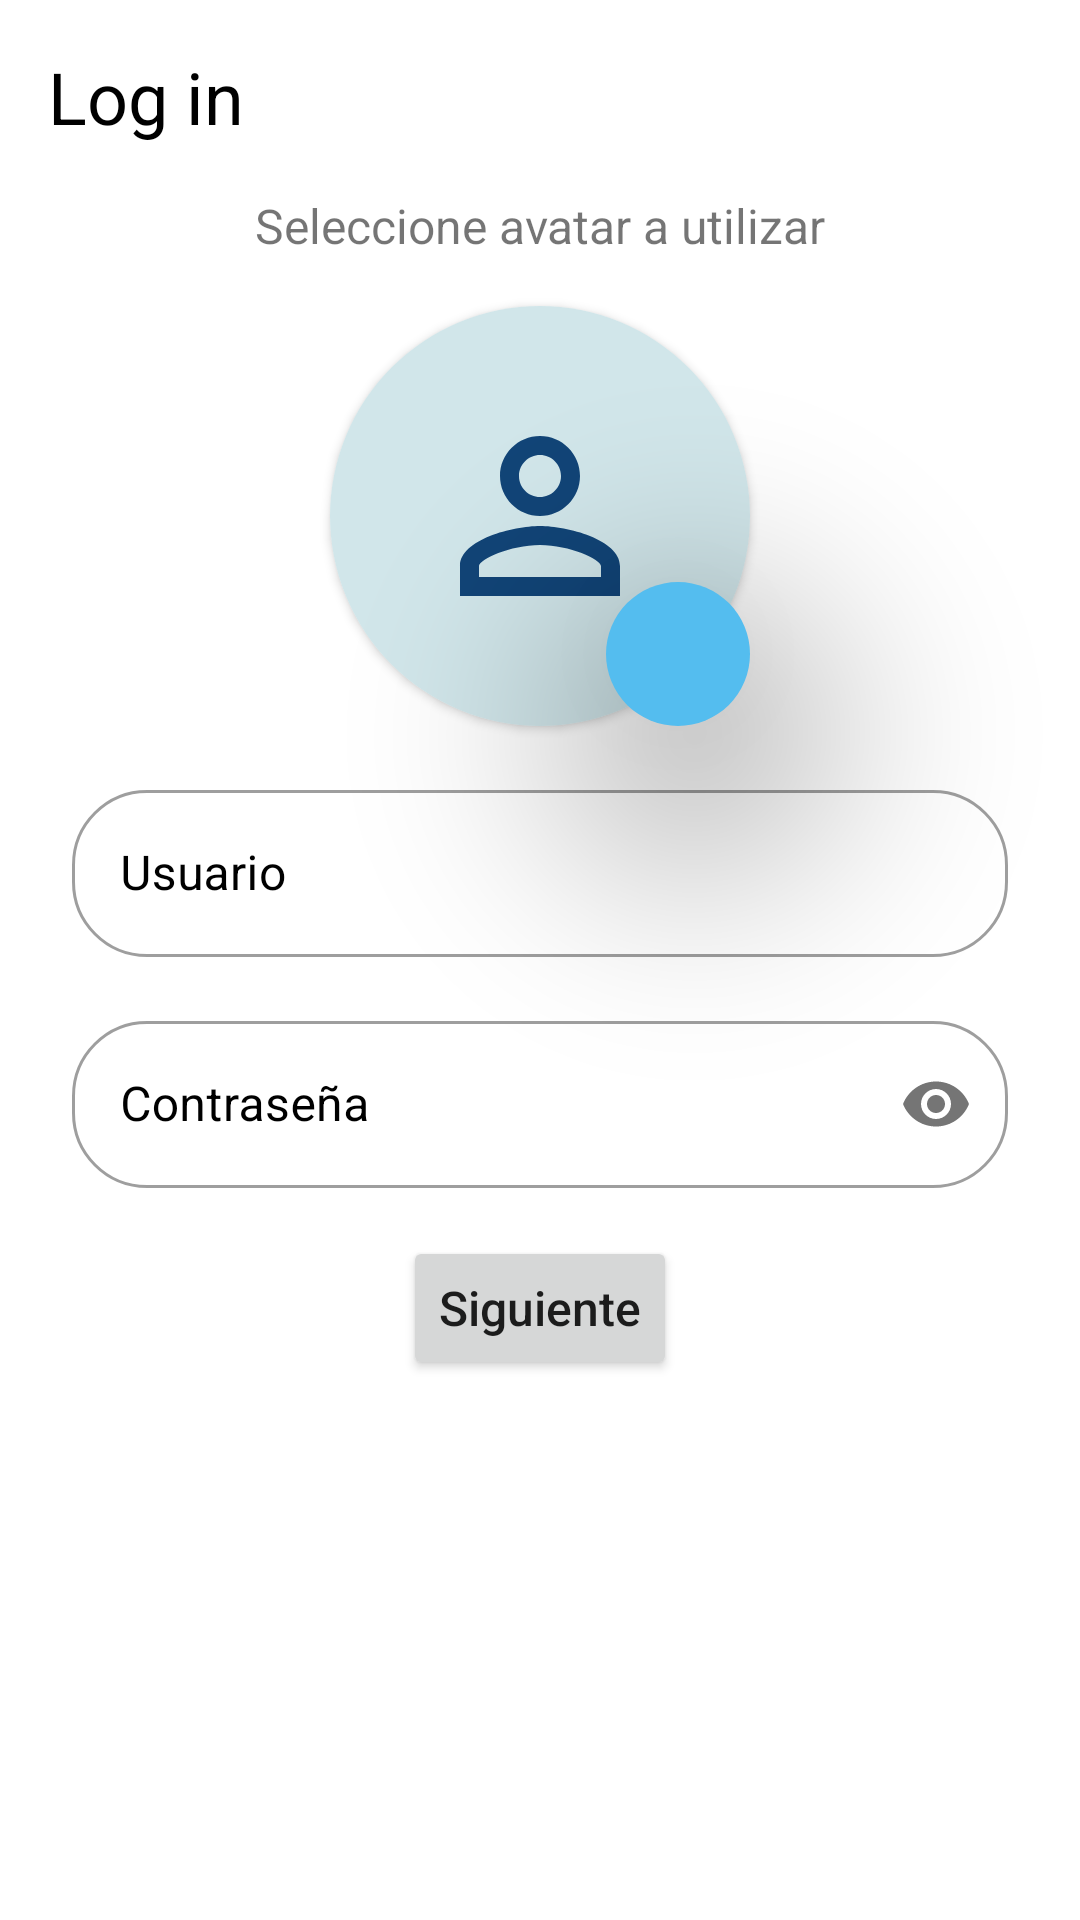

Write the Android layout XML for this screen, with the resource values it uses.
<!-- AndroidManifest.xml: application theme Theme.Prueba_Emqu_joseSilva -->
<!-- res/layout/activity_log_in.xml -->
<?xml version="1.0" encoding="utf-8"?>
<androidx.constraintlayout.widget.ConstraintLayout xmlns:android="http://schemas.android.com/apk/res/android"
    xmlns:app="http://schemas.android.com/apk/res-auto"
    xmlns:tools="http://schemas.android.com/tools"
    android:id="@+id/cl_log"
    android:layout_width="match_parent"
    android:layout_height="match_parent"
    tools:context=".View.Login_view">

    <TextView
        android:id="@+id/textView"
        android:layout_width="wrap_content"
        android:layout_height="wrap_content"
        android:layout_marginStart="16dp"
        android:layout_marginTop="16dp"
        android:text="@string/tv_login"
        android:textColor="@color/black"
        android:textSize="24sp"
        app:layout_constraintStart_toStartOf="parent"
        app:layout_constraintTop_toTopOf="parent" />

    <androidx.cardview.widget.CardView
        android:id="@+id/cv_avatar"
        android:layout_width="wrap_content"
        android:layout_height="wrap_content"
        android:layout_marginStart="1dp"
        android:layout_marginTop="16dp"
        android:layout_marginEnd="1dp"
        android:foreground="?attr/selectableItemBackground"
        app:cardCornerRadius="100dp"
        app:layout_constraintEnd_toEndOf="parent"
        app:layout_constraintStart_toStartOf="parent"
        app:layout_constraintTop_toBottomOf="@+id/textView2">

        <androidx.constraintlayout.widget.ConstraintLayout
            android:layout_width="wrap_content"
            android:layout_height="wrap_content">

            <ImageButton
                android:id="@+id/imgb_avatar"
                android:layout_width="140dp"
                android:layout_height="140dp"
                android:background="#D1E6EA"
                android:contentDescription="@string/imgb_avatar"
                android:foreground="?attr/selectableItemBackground"
                android:src="@drawable/icon_person"
                app:layout_constraintBottom_toBottomOf="parent"
                app:layout_constraintEnd_toEndOf="parent"
                app:layout_constraintStart_toStartOf="parent"
                app:layout_constraintTop_toTopOf="parent" />

        </androidx.constraintlayout.widget.ConstraintLayout>
    </androidx.cardview.widget.CardView>

    <ImageButton
        android:id="@+id/imgb_camera"
        android:layout_width="48dp"
        android:layout_height="48dp"

        android:background="@drawable/roundscorner"
        android:backgroundTint="#54BDEF"
        android:contentDescription="@string/imgb_avatar"
        android:elevation="50dp"
        android:src="@drawable/icon_camera"
        app:layout_constraintBottom_toBottomOf="@+id/cv_avatar"
        app:layout_constraintEnd_toEndOf="@+id/cv_avatar" />

    <TextView
        android:id="@+id/textView2"
        android:layout_width="wrap_content"
        android:layout_height="wrap_content"
        android:layout_marginTop="16dp"
        android:text="@string/tv_seleccionar_avatar"
        android:textSize="16sp"
        app:layout_constraintEnd_toEndOf="@+id/cv_avatar"
        app:layout_constraintStart_toStartOf="@+id/cv_avatar"
        app:layout_constraintTop_toBottomOf="@+id/textView" />

    <com.google.android.material.textfield.TextInputLayout
        android:id="@+id/textInputLayout"
        style="@style/Widget.MaterialComponents.TextInputLayout.OutlinedBox"
        android:layout_width="match_parent"
        android:layout_height="wrap_content"
        android:layout_marginStart="24dp"
        android:layout_marginTop="16dp"
        android:layout_marginEnd="24dp"
        android:textColorHint="@color/black"
        app:boxBackgroundColor="@color/white"
        app:boxCornerRadiusBottomEnd="25dp"
        app:boxCornerRadiusBottomStart="25dp"
        app:boxCornerRadiusTopEnd="25dp"
        app:boxCornerRadiusTopStart="25dp"
        app:layout_constraintEnd_toEndOf="parent"
        app:layout_constraintStart_toStartOf="parent"
        app:layout_constraintTop_toBottomOf="@+id/cv_avatar">

        <com.google.android.material.textfield.TextInputEditText
            android:id="@+id/tie_user"
            android:layout_width="match_parent"
            android:layout_height="wrap_content"
            android:hint="@string/til_user"
            android:singleLine="true"
            android:textColor="@color/black"
            android:textColorHint="@color/black" />
    </com.google.android.material.textfield.TextInputLayout>

    <com.google.android.material.textfield.TextInputLayout
        android:id="@+id/textInputLayout2"
        style="@style/Widget.MaterialComponents.TextInputLayout.OutlinedBox"
        android:layout_width="match_parent"
        android:layout_height="wrap_content"
        android:layout_marginStart="24dp"
        android:layout_marginTop="16dp"
        android:layout_marginEnd="24dp"
        android:textColorHint="@color/black"
        app:boxBackgroundColor="@color/white"
        app:boxCornerRadiusBottomEnd="25dp"
        app:boxCornerRadiusBottomStart="25dp"
        app:boxCornerRadiusTopEnd="25dp"
        app:boxCornerRadiusTopStart="25dp"
        app:layout_constraintEnd_toEndOf="parent"
        app:layout_constraintStart_toStartOf="parent"
        app:layout_constraintTop_toBottomOf="@+id/textInputLayout"
        app:passwordToggleEnabled="true">

        <com.google.android.material.textfield.TextInputEditText
            android:id="@+id/tie_password"
            android:layout_width="match_parent"
            android:layout_height="wrap_content"
            android:hint="@string/til_password"
            android:password="true"
            android:singleLine="true"
            android:textColor="@color/black"
            android:textColorHint="@color/black" />
    </com.google.android.material.textfield.TextInputLayout>

    <Button
        android:id="@+id/btn_next"
        android:layout_width="wrap_content"
        android:layout_height="wrap_content"
        android:layout_marginTop="16dp"
        android:text="@string/btn_siguiente"
        android:textAllCaps="false"
        android:textSize="16sp"
        app:cornerRadius="15dp"
        app:layout_constraintEnd_toEndOf="parent"
        app:layout_constraintStart_toStartOf="parent"
        app:layout_constraintTop_toBottomOf="@+id/textInputLayout2" />

</androidx.constraintlayout.widget.ConstraintLayout>
<!-- resources referenced by this layout -->
<resources>
  <color name="black">#FF000000</color>
  <color name="white">#FFFFFFFF</color>
  <!-- drawable icon_person (drawable) -->
  <vector xmlns:android="http://schemas.android.com/apk/res/android"
      android:width="80dp"
      android:height="80dp"
      android:viewportWidth="24"
      android:viewportHeight="24"
      android:tint="#114477">
    <path
        android:fillColor="@android:color/white"
        android:pathData="M12,5.9c1.16,0 2.1,0.94 2.1,2.1s-0.94,2.1 -2.1,2.1S9.9,9.16 9.9,8s0.94,-2.1 2.1,-2.1m0,9c2.97,0 6.1,1.46 6.1,2.1v1.1L5.9,18.1L5.9,17c0,-0.64 3.13,-2.1 6.1,-2.1M12,4C9.79,4 8,5.79 8,8s1.79,4 4,4 4,-1.79 4,-4 -1.79,-4 -4,-4zM12,13c-2.67,0 -8,1.34 -8,4v3h16v-3c0,-2.66 -5.33,-4 -8,-4z"/>
  </vector>
  <!-- drawable roundscorner (drawable) -->
  <?xml version="1.0" encoding="utf-8"?>
  <shape xmlns:android="http://schemas.android.com/apk/res/android">
      <solid android:color="#D1E6EA" />
      <corners android:radius="100dp" />
  </shape>
  <string name="btn_siguiente">Siguiente</string>
  <string name="imgb_avatar">Boton para seleccionar avatar</string>
  <string name="til_password">Contraseña</string>
  <string name="til_user">Usuario</string>
  <string name="tv_login">Log in</string>
  <string name="tv_seleccionar_avatar">Seleccione avatar a utilizar</string>
  <style name="Theme.Prueba_Emqu_joseSilva" parent="Theme.MaterialComponents.DayNight.DarkActionBar">
          
          <item name="colorPrimary">#094DC3</item>
          <item name="colorPrimaryVariant">#2859ED</item>
          <item name="colorOnPrimary">@color/white</item>
          
          <item name="colorSecondary">@color/teal_200</item>
          <item name="colorSecondaryVariant">@color/teal_700</item>
          <item name="colorOnSecondary">@color/black</item>
          
          <item name="android:statusBarColor" tools:targetApi="l">?attr/colorPrimaryVariant</item>
          
      </style>
  <color name="teal_200">#FF03DAC5</color>
  <color name="teal_700">#FF018786</color>
</resources>
